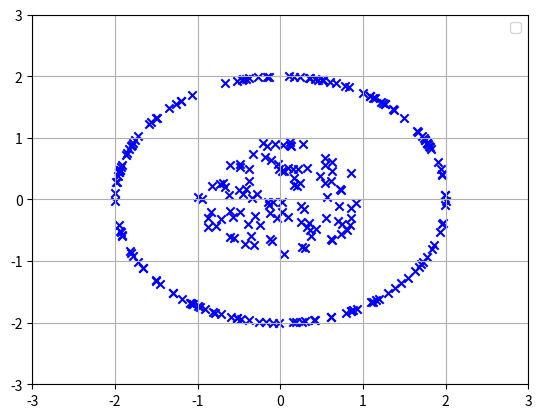

Source code (Python):
import numpy as np
import matplotlib.pyplot as plt

samples_num1 = 150
samples_num2 = 100
t1 = np.random.random(size=samples_num1) * 2 * np.pi - np.pi#均匀分布
t2 = np.random.random(size=samples_num2) * 2 * np.pi - np.pi

#大圆环上的点
x1 = np.cos(t1) * 2
y1 = np.sin(t1) * 2
#小圆的点
x2 = np.cos(t2)
y2 = np.sin(t2)

i_set = np.arange(0, samples_num2, 1)
for i in i_set:
    len = np.sqrt(np.random.random())
    x2[i] = x2[i] * len
    y2[i] = y2[i] * len

#合并x1,x2; y1,y1
x = np.concatenate([x1, x2])
y = np.concatenate([y1, y2])



plt.scatter(x, y, color='b',marker='x')

plt.xlim(-3, 3)
plt.ylim(-3, 3)
plt.grid(True)
plt.legend()

#保存
plt.savefig("data2.png", format = 'png', dpi=200)
np.savetxt('data2.csv', (x, y), delimiter=',')

plt.show()